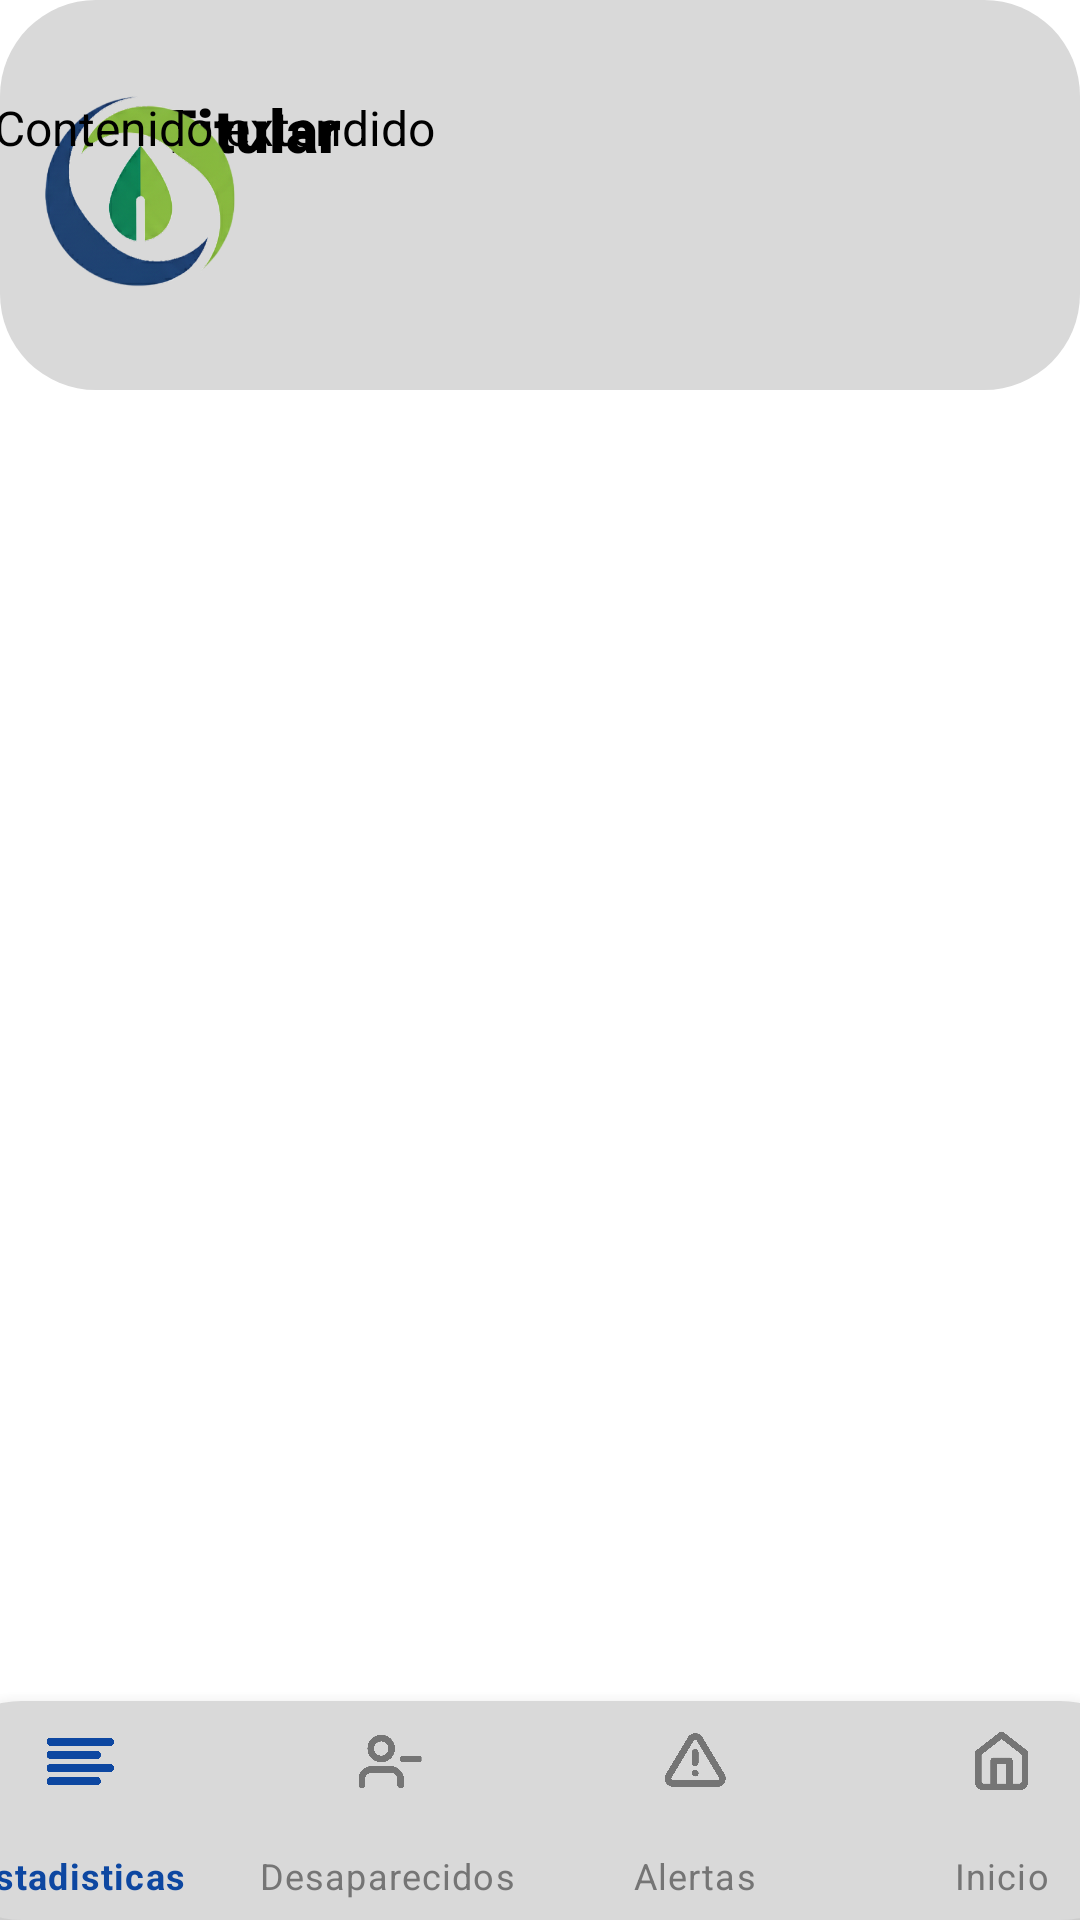

Write the Android layout XML for this screen, with the resource values it uses.
<!-- AndroidManifest.xml: application theme Theme.SIMCRA2 -->
<!-- res/layout/activity_detalle_alerta.xml -->
<?xml version="1.0" encoding="utf-8"?>
<androidx.constraintlayout.widget.ConstraintLayout xmlns:android="http://schemas.android.com/apk/res/android"
    xmlns:app="http://schemas.android.com/apk/res-auto"
    xmlns:tools="http://schemas.android.com/tools"
    android:layout_width="match_parent"
    android:layout_height="match_parent">


    <ImageView
        android:id="@+id/imageView3"
        android:layout_width="0dp"
        android:layout_height="130dp"
        android:src="@drawable/recurso_rectangulo"
        android:scaleType="fitXY"
        app:layout_constraintTop_toTopOf="parent"
        app:layout_constraintStart_toStartOf="parent"
        app:layout_constraintEnd_toEndOf="parent" />

    <TextView
        android:id="@+id/tvTitular"
        android:layout_width="292dp"
        android:layout_height="67dp"
        android:fontFamily="sans-serif-black"
        android:text="Titular"
        android:textColor="@color/black"
        android:textSize="20sp"
        android:textStyle="bold"
        app:layout_constraintBottom_toBottomOf="parent"
        app:layout_constraintEnd_toEndOf="parent"
        app:layout_constraintHorizontal_bias="0.781"
        app:layout_constraintStart_toStartOf="parent"
        app:layout_constraintTop_toTopOf="parent"
        app:layout_constraintVertical_bias="0.052" />

    <ImageView
        android:id="@+id/imageView6"
        android:layout_width="65dp"
        android:layout_height="68dp"
        android:src="@mipmap/simcra_logo"
        app:layout_constraintBottom_toBottomOf="parent"
        app:layout_constraintEnd_toEndOf="parent"
        app:layout_constraintHorizontal_bias="0.049"
        app:layout_constraintStart_toStartOf="parent"
        app:layout_constraintTop_toTopOf="parent"
        app:layout_constraintVertical_bias="0.051" />


    <com.google.android.material.bottomnavigation.BottomNavigationView
        android:id="@+id/bottomNavigationView"
        android:layout_width="410dp"
        android:layout_height="73dp"
        android:background="@drawable/recurso_rectangulo"
        app:itemIconTint="@color/botton_nav_color_selector"
        app:itemTextColor="@color/botton_nav_color_selector"
        app:labelVisibilityMode="labeled"
        app:layout_constraintBottom_toBottomOf="parent"
        app:layout_constraintEnd_toEndOf="parent"
        app:layout_constraintStart_toStartOf="parent"
        app:menu="@menu/botton_nav_menu" />

    <TextView
        android:id="@+id/tvContenido"
        android:layout_width="365dp"
        android:layout_height="572dp"
        android:text="Contenido extendido"
        android:textColor="@android:color/black"
        android:textSize="16sp"
        app:layout_constraintBottom_toBottomOf="parent"
        app:layout_constraintEnd_toEndOf="parent"
        app:layout_constraintHorizontal_bias="0.49"
        app:layout_constraintStart_toStartOf="parent"
        app:layout_constraintTop_toTopOf="@+id/imageView3"
        app:layout_constraintVertical_bias="0.465" />

</androidx.constraintlayout.widget.ConstraintLayout>
<!-- resources referenced by this layout -->
<resources>
  <!-- drawable recurso_rectangulo (drawable) -->
  <shape xmlns:android="http://schemas.android.com/apk/res/android"
      android:shape="rectangle">
      <solid android:color="#D9D9D9" />
      <corners android:radius="32dp" />
  </shape>
  <!-- mipmap simcra_logo: png bitmap (mipmap-hdpi, 87544 bytes) -->
  <style name="Theme.SIMCRA2" parent="Theme.MaterialComponents.DayNight.NoActionBar">
          
          <item name="colorPrimary">@color/purple_500</item>
          <item name="colorPrimaryVariant">@color/purple_700</item>
          <item name="colorOnPrimary">@color/white</item>
          
          <item name="colorSecondary">@color/teal_200</item>
          <item name="colorSecondaryVariant">@color/teal_700</item>
          <item name="colorOnSecondary">@color/black</item>
          
          <item name="android:statusBarColor">?attr/colorPrimaryVariant</item>
          
      </style>
  <!-- not gathered from this repository: default colours our renderer supplied (Android Studio template values) -->
  <color name="purple_500">#FF6200EE</color>
  <color name="purple_700">#FF3700B3</color>
  <color name="teal_200">#FF03DAC5</color>
  <color name="teal_700">#FF018786</color>
  <color name="black">#FF000000</color>
  <color name="white">#FFFFFFFF</color>
</resources>
